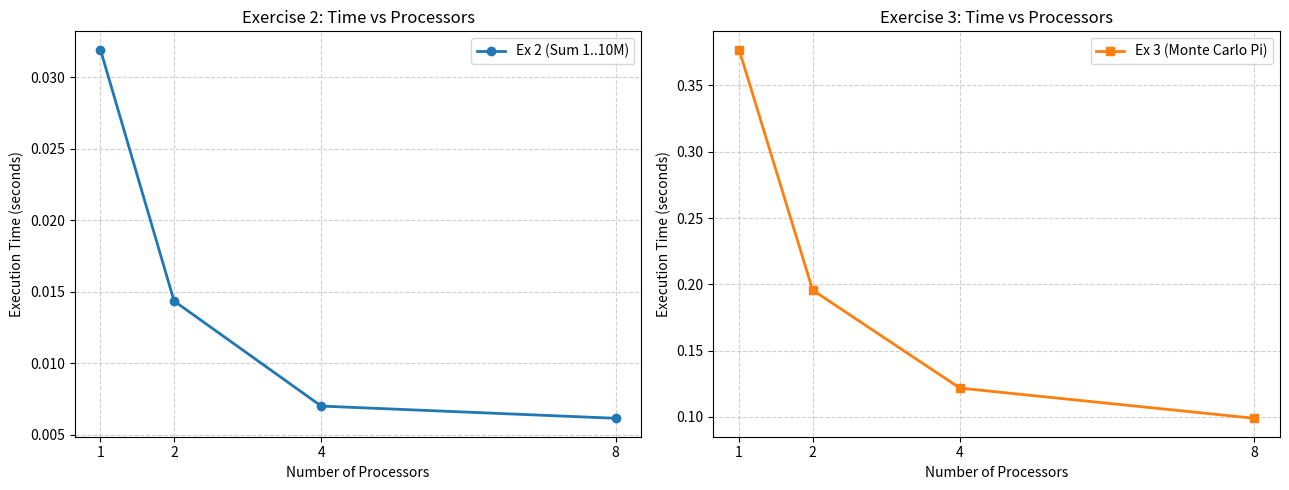
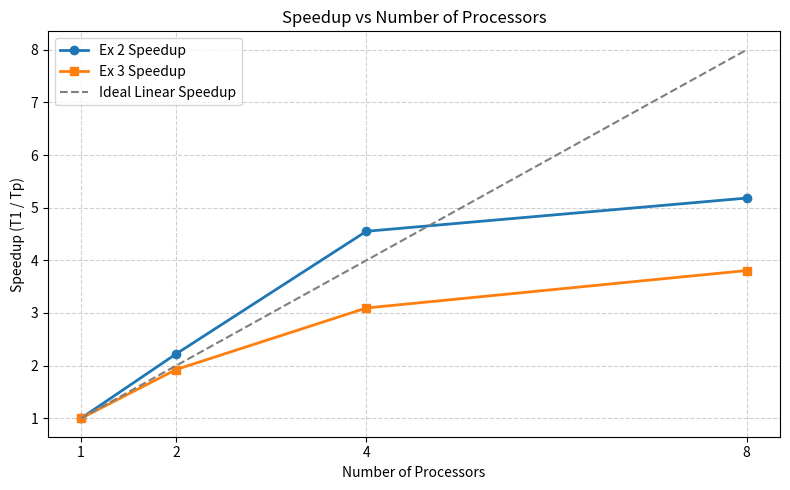

Write the Python code that produced these figures, in order.
import matplotlib.pyplot as plt

# Processor counts
cores = [1, 2, 4, 8]

# Recorded execution times (seconds)
times_ex2 = [0.031927, 0.014360, 0.007014, 0.006160]
times_ex3 = [0.376900, 0.195646, 0.121773, 0.099009]

# Calculate Speedup: S = T_1 / T_p
speedup_ex2 = [times_ex2[0] / t for t in times_ex2]
speedup_ex3 = [times_ex3[0] / t for t in times_ex3]

# -------------------------------------------------------------
# Graph 1: Time vs Number of Processors
# -------------------------------------------------------------
fig, (ax1, ax2) = plt.subplots(1, 2, figsize=(13, 5))

# Ex 2
ax1.plot(cores, times_ex2, marker='o', color='#1f77b4', linewidth=2, label='Ex 2 (Sum 1..10M)')
ax1.set_title('Exercise 2: Time vs Processors')
ax1.set_xlabel('Number of Processors')
ax1.set_ylabel('Execution Time (seconds)')
ax1.set_xticks(cores)
ax1.grid(True, linestyle='--', alpha=0.6)
ax1.legend()

# Ex 3
ax2.plot(cores, times_ex3, marker='s', color='#ff7f0e', linewidth=2, label='Ex 3 (Monte Carlo Pi)')
ax2.set_title('Exercise 3: Time vs Processors')
ax2.set_xlabel('Number of Processors')
ax2.set_ylabel('Execution Time (seconds)')
ax2.set_xticks(cores)
ax2.grid(True, linestyle='--', alpha=0.6)
ax2.legend()

plt.tight_layout()
plt.savefig('time_vs_processors.png', dpi=300)
plt.close()

# -------------------------------------------------------------
# Graph 2: Speedup vs Number of Processors
# -------------------------------------------------------------
plt.figure(figsize=(8, 5))

# Plot Ex 2, Ex 3, and Ideal Linear Speedup
plt.plot(cores, speedup_ex2, marker='o', color='#1f77b4', linewidth=2, label='Ex 2 Speedup')
plt.plot(cores, speedup_ex3, marker='s', color='#ff7f0e', linewidth=2, label='Ex 3 Speedup')
plt.plot(cores, cores, '--', color='#7f7f7f', label='Ideal Linear Speedup')

plt.title('Speedup vs Number of Processors')
plt.xlabel('Number of Processors')
plt.ylabel('Speedup (T1 / Tp)')
plt.xticks(cores)
plt.grid(True, linestyle='--', alpha=0.6)
plt.legend()

plt.tight_layout()
plt.savefig('speedup_vs_processors.png', dpi=300)
plt.close()

print("Graphs successfully generated and saved:")
print(" - time_vs_processors.png")
print(" - speedup_vs_processors.png")
